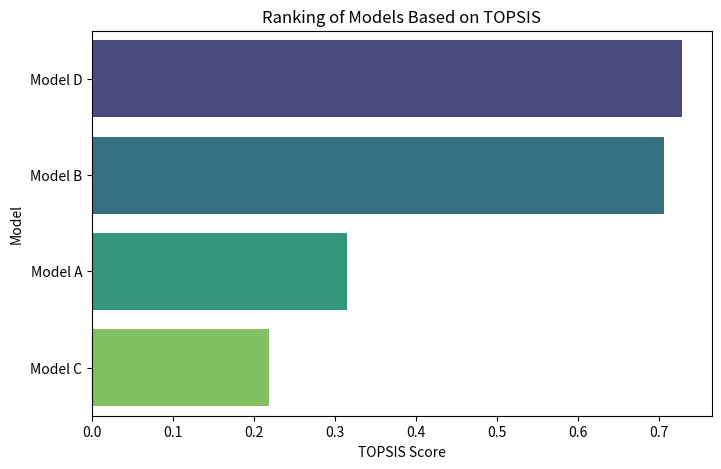

This chart was generated by the following Python code:
# -*- coding: utf-8 -*-
"""Untitled1.ipynb

Automatically generated by Colab.

Original file is located at
    https://colab.research.google.com/<link-removed>
"""

import numpy as np
import pandas as pd
import matplotlib.pyplot as plt
import seaborn as sns

# Sample dataset with models and criteria (higher accuracy is better, lower inference time and memory usage is better)
models = ['Model A', 'Model B', 'Model C', 'Model D']
data = np.array([
    [0.85, 50, 200],  # Model A
    [0.90, 45, 180],  # Model B
    [0.88, 55, 190],  # Model C
    [0.87, 40, 210]   # Model D
])

# Define weights (importance of each criterion)
weights = np.array([0.5, 0.3, 0.2])  # Example weights for Accuracy, Inference Time, Memory Usage

# Define criteria type: 1 for benefit (higher is better), -1 for cost (lower is better)
criteria = np.array([1, -1, -1])

# Normalize the decision matrix
norm_data = data / np.sqrt((data ** 2).sum(axis=0))

# Weighted normalized decision matrix
weighted_norm_data = norm_data * weights

# Identify ideal best and ideal worst solutions
ideal_best = np.max(weighted_norm_data * (criteria == 1), axis=0) + np.min(weighted_norm_data * (criteria == -1), axis=0)
ideal_worst = np.min(weighted_norm_data * (criteria == 1), axis=0) + np.max(weighted_norm_data * (criteria == -1), axis=0)

# Calculate distances to ideal best and worst solutions
distance_best = np.sqrt(((weighted_norm_data - ideal_best) ** 2).sum(axis=1))
distance_worst = np.sqrt(((weighted_norm_data - ideal_worst) ** 2).sum(axis=1))

# Compute TOPSIS score
score = distance_worst / (distance_best + distance_worst)

# Rank models
rankings = np.argsort(score)[::-1]
ranked_models = [(models[i], score[i]) for i in rankings]

# Display results in a table
results_df = pd.DataFrame(ranked_models, columns=["Model", "TOPSIS Score"])
print("Ranking of models based on TOPSIS:")
print(results_df)

# Visualization
plt.figure(figsize=(8, 5))
sns.barplot(x=results_df["TOPSIS Score"], y=results_df["Model"], palette="viridis")
plt.xlabel("TOPSIS Score")
plt.ylabel("Model")
plt.title("Ranking of Models Based on TOPSIS")
plt.show()